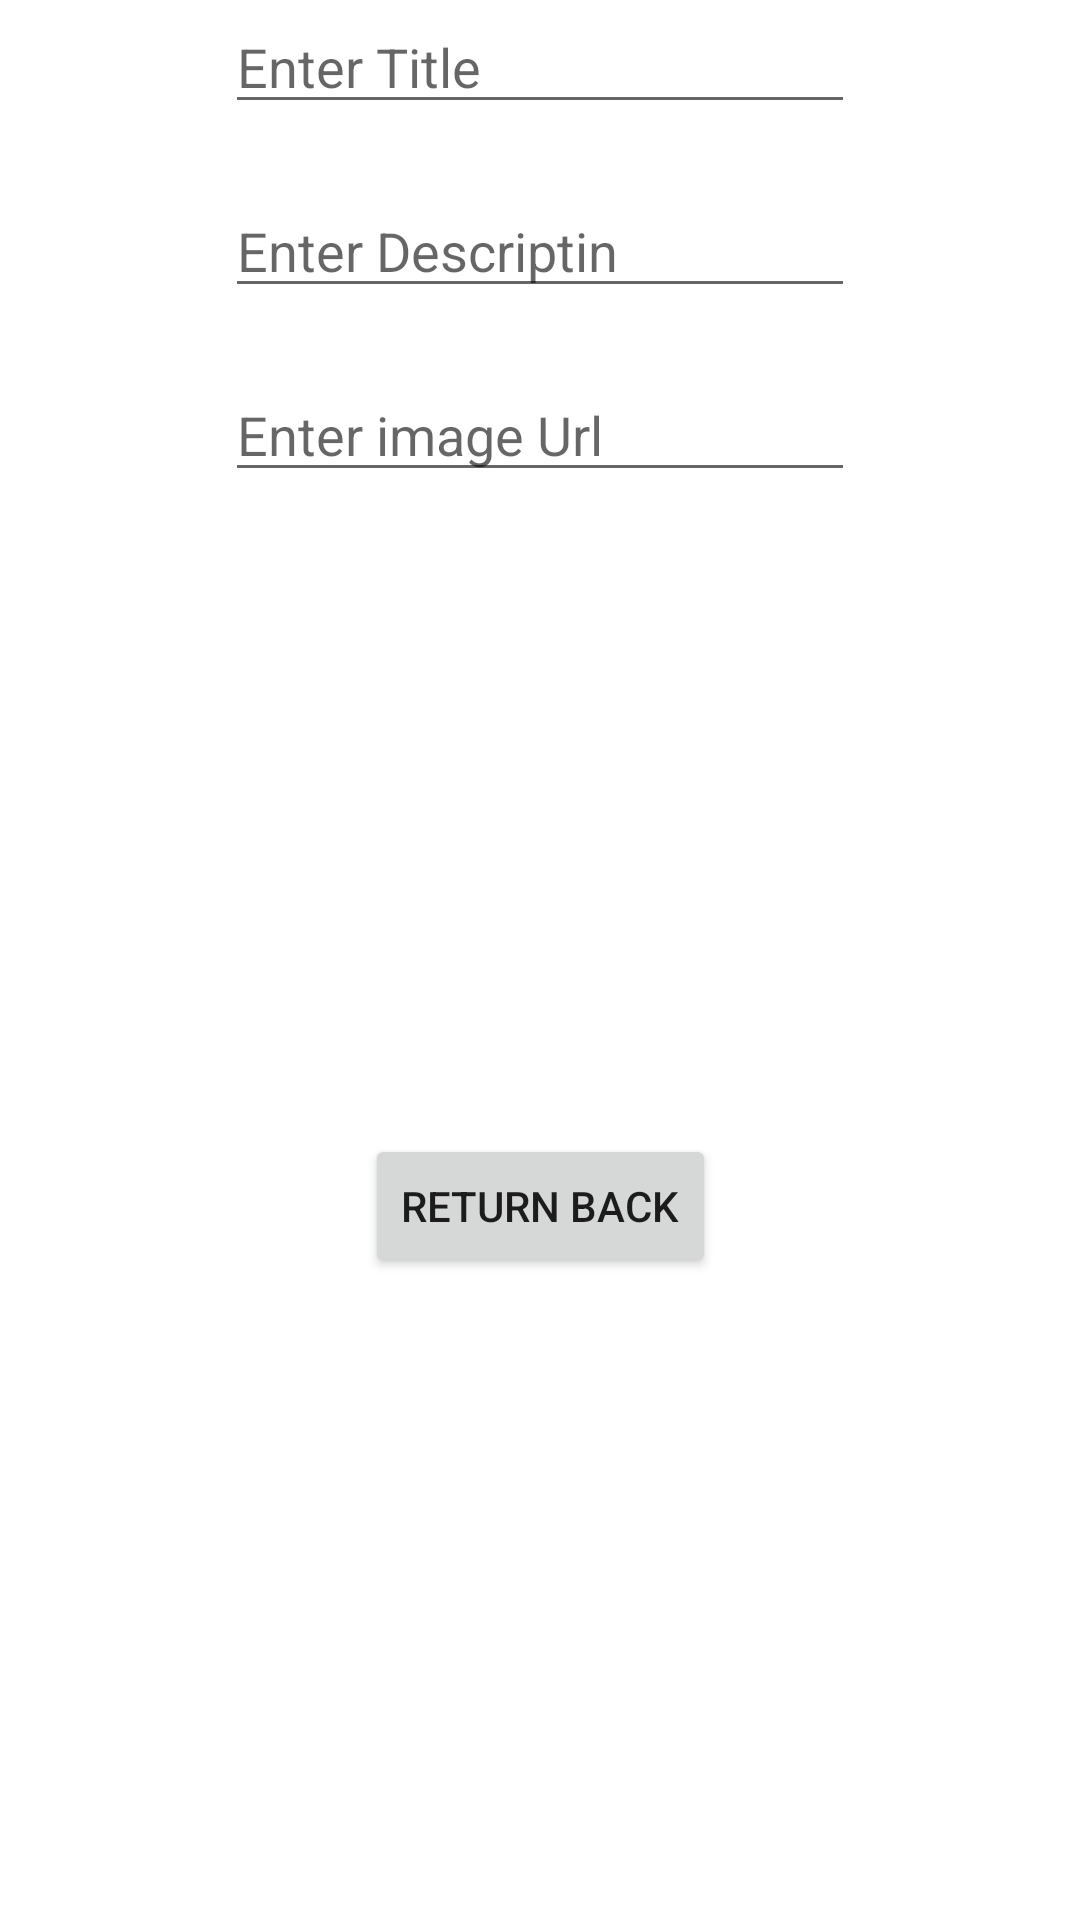

The Android layout XML behind this screen, and the referenced resources:
<!-- AndroidManifest.xml: application theme Theme.Task_16 -->
<!-- res/layout/fragment_second.xml -->
<?xml version="1.0" encoding="utf-8"?>
<androidx.constraintlayout.widget.ConstraintLayout xmlns:android="http://schemas.android.com/apk/res/android"
    xmlns:app="http://schemas.android.com/apk/res-auto"
    xmlns:tools="http://schemas.android.com/tools"
    android:layout_width="match_parent"
    android:layout_height="match_parent"
    tools:context=".MainActivity">


    <EditText
        android:id="@+id/titleEditText"
        android:layout_width="wrap_content"
        android:layout_height="wrap_content"
        android:ems="10"
        android:hint="Enter Title"
        android:inputType="textPersonName"
        app:layout_constraintEnd_toEndOf="parent"
        app:layout_constraintStart_toStartOf="parent"
        app:layout_constraintTop_toTopOf="parent" />

    <EditText
        android:id="@+id/descriptionEditText"
        android:layout_width="wrap_content"
        android:layout_height="wrap_content"
        android:layout_marginTop="20dp"
        android:ems="10"
        android:hint="Enter Descriptin"
        android:inputType="textPersonName"
        app:layout_constraintEnd_toEndOf="parent"
        app:layout_constraintStart_toStartOf="parent"
        app:layout_constraintTop_toBottomOf="@+id/titleEditText" />

    <EditText
        android:id="@+id/newImageView"
        android:layout_width="wrap_content"
        android:layout_height="wrap_content"
        android:layout_marginTop="20dp"
        android:ems="10"
        android:hint="Enter image Url"
        android:inputType="textPersonName"
        app:layout_constraintEnd_toEndOf="parent"
        app:layout_constraintStart_toStartOf="parent"
        app:layout_constraintTop_toBottomOf="@+id/descriptionEditText" />

    <Button
        android:id="@+id/backToHomeButton"
        android:layout_width="wrap_content"
        android:layout_height="wrap_content"
        android:text="RETURN BACK"
        app:layout_constraintBottom_toBottomOf="parent"
        app:layout_constraintEnd_toEndOf="parent"
        app:layout_constraintStart_toStartOf="parent"
        app:layout_constraintTop_toBottomOf="@+id/newImageView" />

</androidx.constraintlayout.widget.ConstraintLayout>
<!-- resources referenced by this layout -->
<resources>
  <style name="Theme.Task_16" parent="Theme.MaterialComponents.DayNight.NoActionBar">
          
          <item name="colorPrimary">@color/purple_500</item>
          <item name="colorPrimaryVariant">@color/purple_700</item>
          <item name="colorOnPrimary">@color/white</item>
          
          <item name="colorSecondary">@color/teal_200</item>
          <item name="colorSecondaryVariant">@color/teal_700</item>
          <item name="colorOnSecondary">@color/black</item>
          
          <item name="android:statusBarColor" tools:targetApi="l">?attr/colorPrimaryVariant</item>
          
      </style>
  <!-- not gathered from this repository: default colours our renderer supplied (Android Studio template values) -->
  <color name="purple_500">#FF6200EE</color>
  <color name="purple_700">#FF3700B3</color>
  <color name="teal_200">#FF03DAC5</color>
  <color name="teal_700">#FF018786</color>
  <color name="black">#FF000000</color>
  <color name="white">#FFFFFFFF</color>
</resources>
